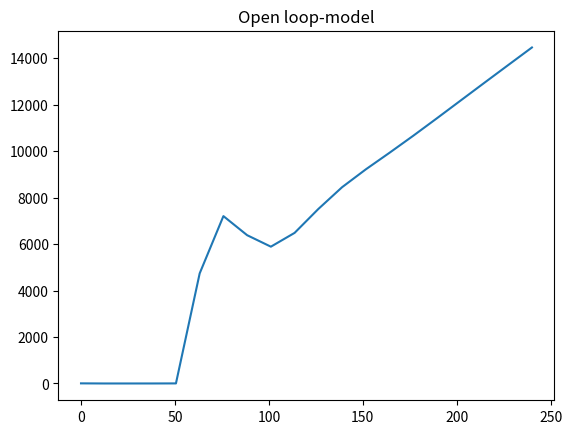

Here is the Python script that generated this plot:
import numpy as np
import scipy.integrate as integrate
import matplotlib.pyplot as plt
import math

# Colour-blind friendly palette (use nice colors)
cb_palette = ["#999999", "#E69F00", "#56B4E9", "#009E73", "#F0E442", "#0072B2", "#D55E00", "#CC79A7"]

# [Mörkblå, Gul, Ockraröd, Mörkgrön ,Olivgrön ,Ljusbeige (dålig), Ljusgult (dålig), Gul ]
cb_palette2 = ["#F4E3AF", "#F1CB6F", "#E16F3B", "#2D4E63", "#899964", "#F4E3AF", "#F1CB6F", "#E16F3B"]

def open_loop(t,x):
    
    # Says that the concentrations can't be lower than zero
    x[x < 0] = 0.0

    # Concentrations in the model as input
    G, I, C, M = x

    # Parametrar
    k1 = 0.1
    k2 = 0.1
    k3 = 0.1
    k4 = 0.1
    k5 = 0.1 

    # Startvärden
    H= 600 # Intag glukos 
    L= 500 # Startvärde glukos i levern

    # Glucose plasma [1]
    dG = k4*I*C + k1*H - k2*M

    # Insulin plasma [2]
    dI = -k4*I*C + k3*G

    # GLucose liver [4]
    dC = -k4*I*C + L

    # Glucose musle [5]
    dM = k2*G - k5*M

    return [dG, dI, dC, dM]

# Time span
t_vec = np.linspace(0, 240, num=20)
time_span = [t_vec[0], t_vec[-1]]

# Initial values to model
x0 = [60, 5, 34, 3]  # G, I, C, M

# Solve ODE
sol = integrate.solve_ivp(open_loop, time_span, x0, method="LSODA", t_eval=t_vec)

# Plot model

ymodel = sol.y[1]
plt.plot(t_vec, ymodel)
plt.title('Open loop-model')
plt.show()